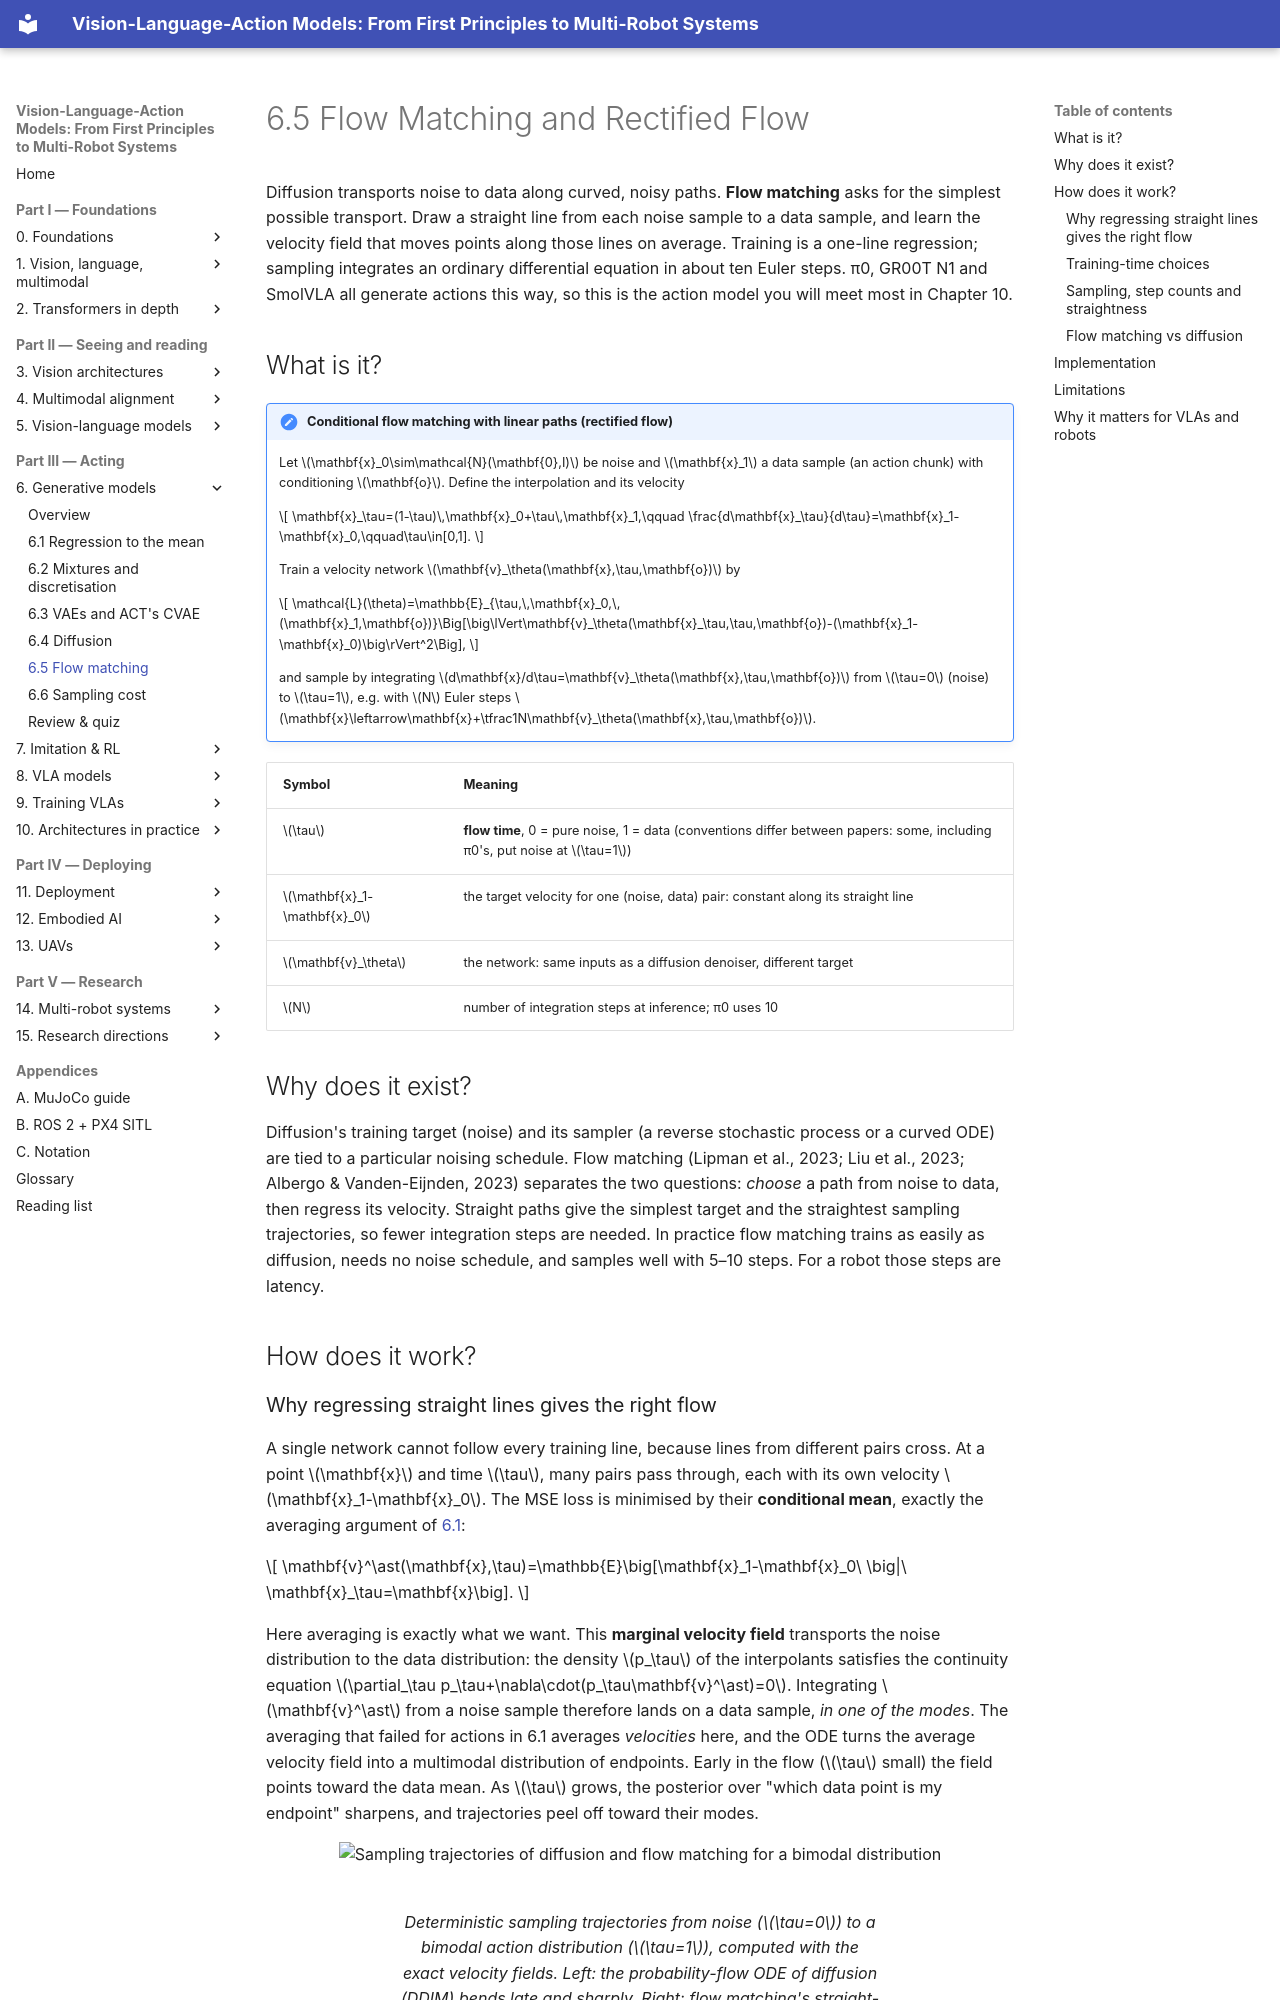

repository: invidia0/mr-vlas · page: chapters/06-generative/flow-matching.html · generator: mkdocs

# 6.5 Flow Matching and Rectified Flow

Diffusion transports noise to data along curved, noisy paths. **Flow matching** asks for the simplest possible transport. Draw a straight line from each noise sample to a data sample, and learn the velocity field that moves points along those lines on average. Training is a one-line regression; sampling integrates an ordinary differential equation in about ten Euler steps. π0, GR00T N1 and SmolVLA all generate actions this way, so this is the action model you will meet most in Chapter 10.

## What is it?

!!! definition "Conditional flow matching with linear paths (rectified flow)"
    Let $\mathbf{x}_0\sim\mathcal{N}(\mathbf{0},I)$ be noise and $\mathbf{x}_1$ a data sample (an action chunk) with conditioning $\mathbf{o}$. Define the interpolation and its velocity

    $$
    \mathbf{x}_\tau=(1-\tau)\,\mathbf{x}_0+\tau\,\mathbf{x}_1,\qquad \frac{d\mathbf{x}_\tau}{d\tau}=\mathbf{x}_1-\mathbf{x}_0,\qquad\tau\in[0,1].
    $$

    Train a velocity network $\mathbf{v}_\theta(\mathbf{x},\tau,\mathbf{o})$ by

    $$
    \mathcal{L}(\theta)=\mathbb{E}_{\tau,\,\mathbf{x}_0,\,(\mathbf{x}_1,\mathbf{o})}\Big[\big\lVert\mathbf{v}_\theta(\mathbf{x}_\tau,\tau,\mathbf{o})-(\mathbf{x}_1-\mathbf{x}_0)\big\rVert^2\Big],
    $$

    and sample by integrating $d\mathbf{x}/d\tau=\mathbf{v}_\theta(\mathbf{x},\tau,\mathbf{o})$ from $\tau=0$ (noise) to $\tau=1$, e.g. with $N$ Euler steps $\mathbf{x}\leftarrow\mathbf{x}+\tfrac1N\mathbf{v}_\theta(\mathbf{x},\tau,\mathbf{o})$.

| Symbol | Meaning |
|---|---|
| $\tau$ | **flow time**, 0 = pure noise, 1 = data (conventions differ between papers: some, including π0's, put noise at $\tau=1$) |
| $\mathbf{x}_1-\mathbf{x}_0$ | the target velocity for one (noise, data) pair: constant along its straight line |
| $\mathbf{v}_\theta$ | the network: same inputs as a diffusion denoiser, different target |
| $N$ | number of integration steps at inference; π0 uses 10 |

## Why does it exist?

Diffusion's training target (noise) and its sampler (a reverse stochastic process or a curved ODE) are tied to a particular noising schedule. Flow matching (Lipman et al., 2023; Liu et al., 2023; Albergo & Vanden-Eijnden, 2023) separates the two questions: *choose* a path from noise to data, then regress its velocity. Straight paths give the simplest target and the straightest sampling trajectories, so fewer integration steps are needed. In practice flow matching trains as easily as diffusion, needs no noise schedule, and samples well with 5–10 steps. For a robot those steps are latency.

## How does it work?
